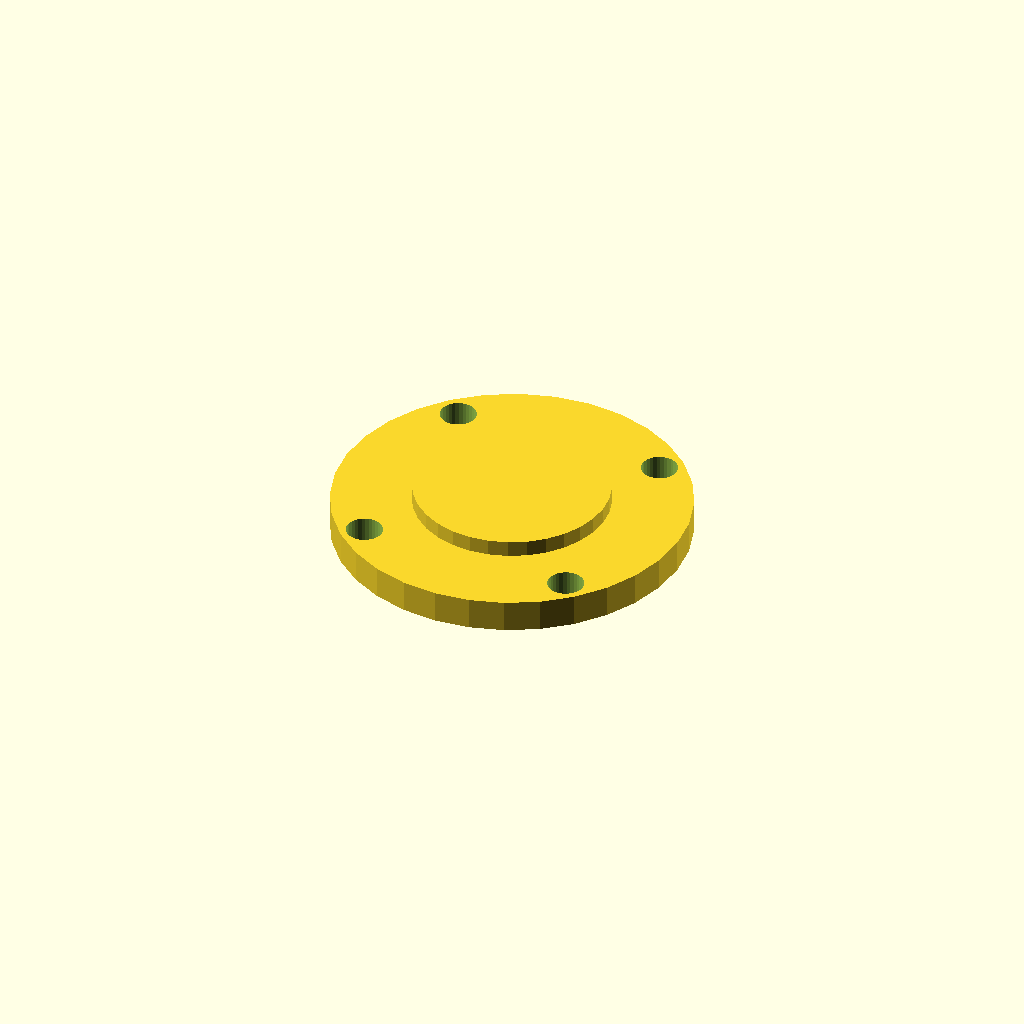
Cell 1: rendered with the file's own defaults.
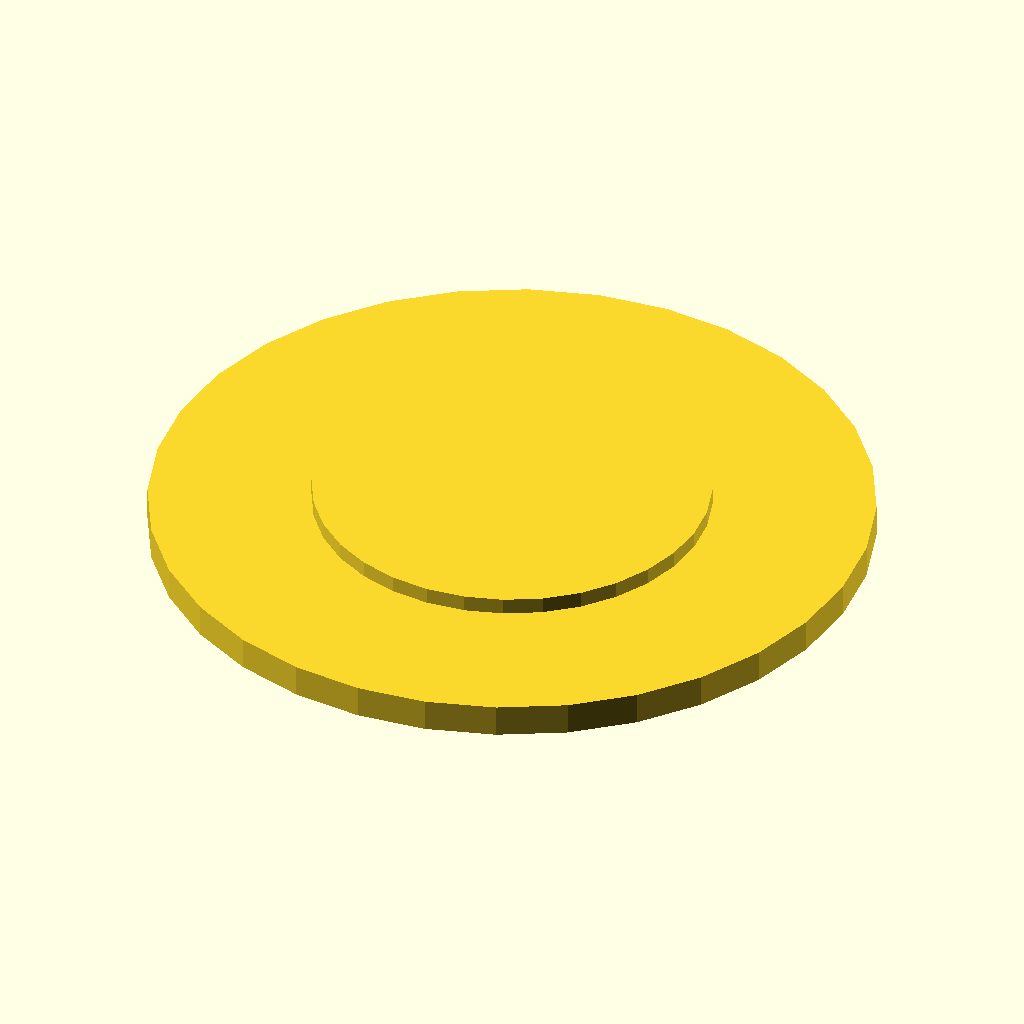
Cell 2 — cap_d set to 88, the other parameters unchanged.
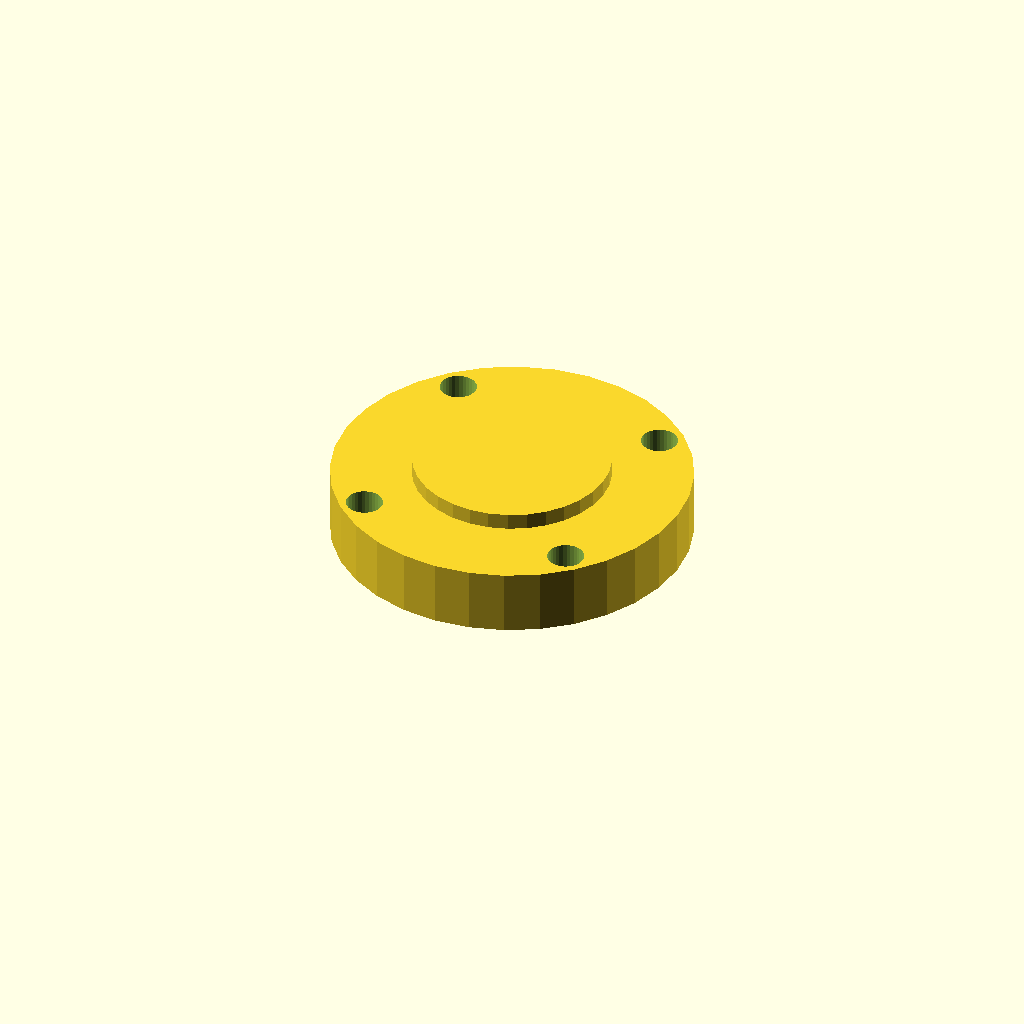
Cell 3: the same model with cap_t = 8.
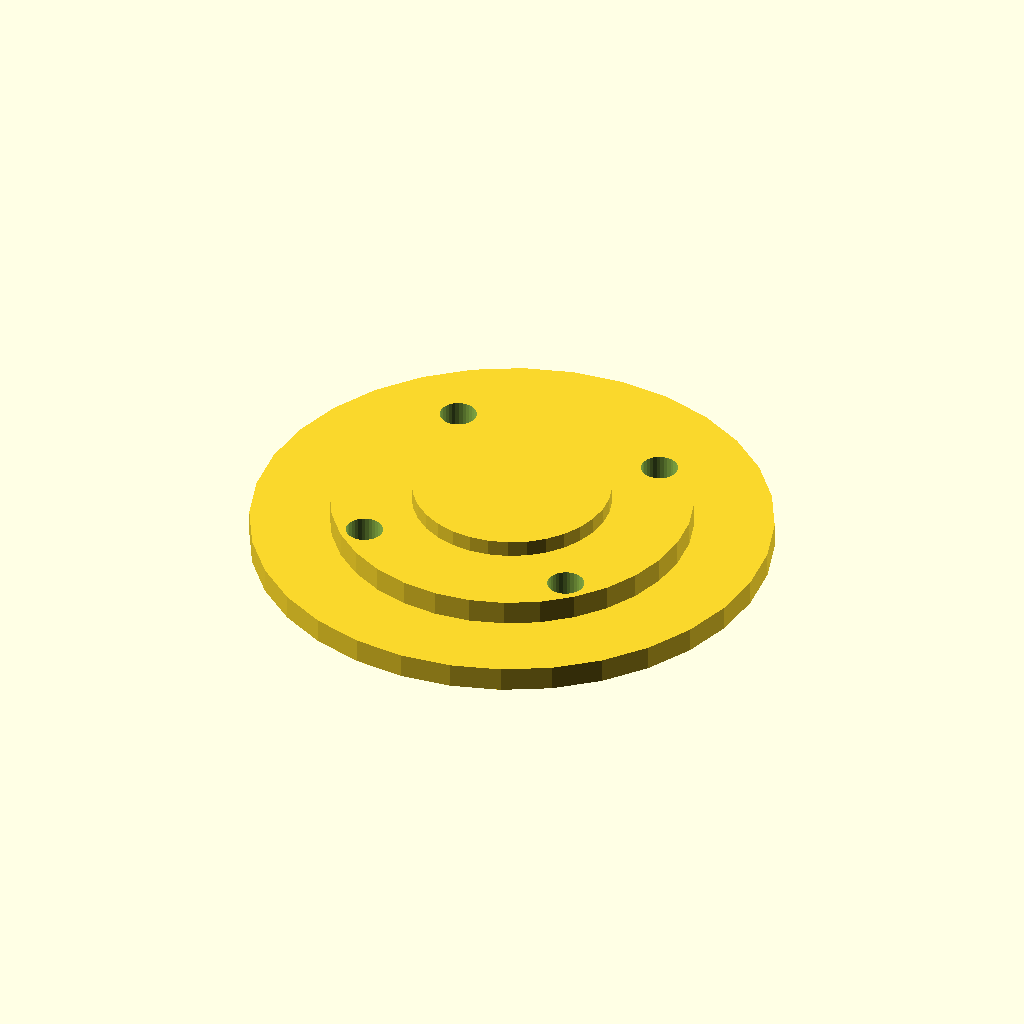
Cell 4: lip_d = 63.4 (everything else at default).
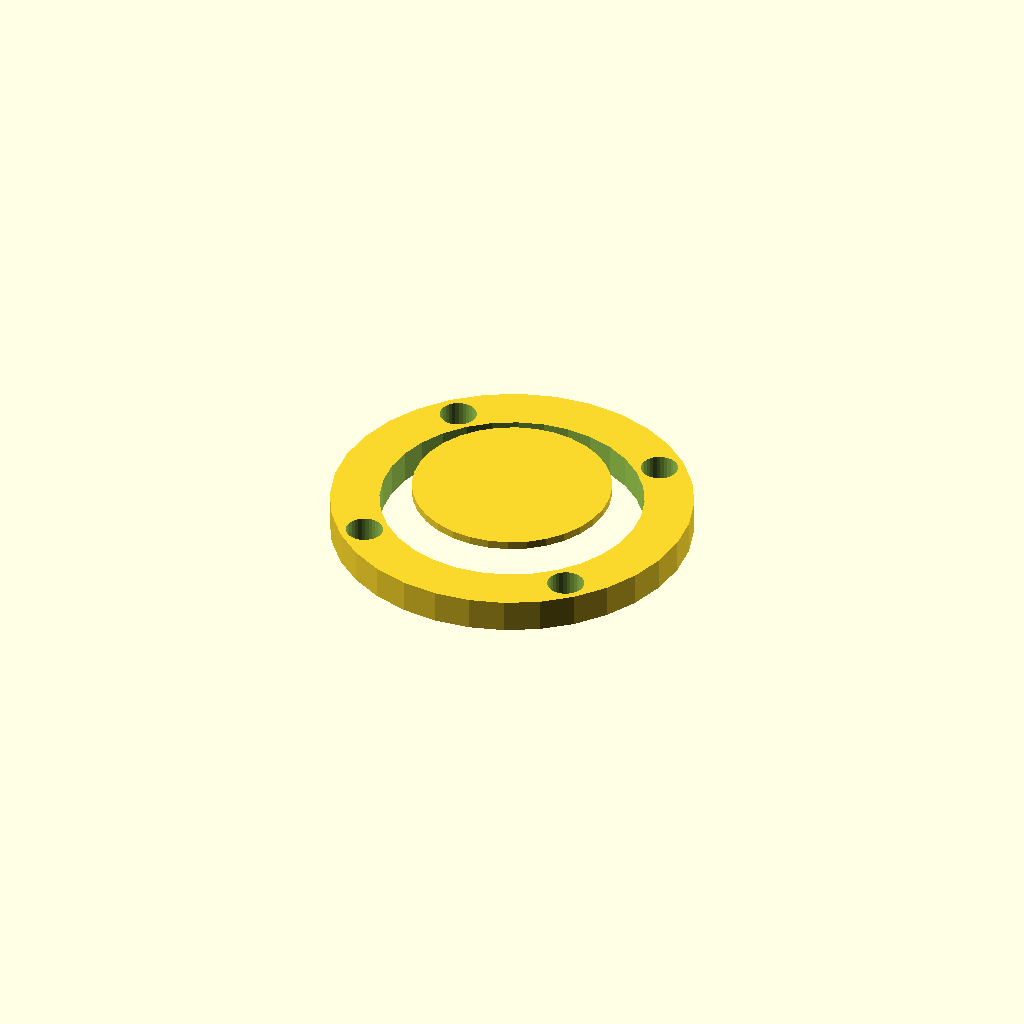
Cell 5: the same model with shaft_d = 32.
One fixed orthographic camera (rotation 55°, 0°, 25°; colour scheme Cornfield) for every cell.
The OpenSCAD source (optional_data/data/gen2/caps/part_0024.scad):
$fn = 32;

// ----------------------------------------------------------------------
// Retaining cap: 6002 cover, 44 mm, spigot 31.7 mm
// ----------------------------------------------------------------------

// --- parameters (mm) ---
cap_d = 44;               // cover diameter
cap_t = 4;                // cover thickness
lip_d = 31.7;             // spigot that enters the housing
lip_h = 2;                // spigot height
shaft_d = 16;             // shaft opening
bolt_d = 4.5;             // bolt clearance
bolt_r = 18.93;           // bolt circle radius
dome_h = 2;               // raised centre

module cover() {
  cylinder(h = cap_t, d = cap_d);
}

module spigot() {
  /* sunk 1 mm into the cover; the spigot sets the overall height */
  translate([0, 0, -lip_h]) cylinder(h = lip_h + 1, d = lip_d);
}

module dome() {
  translate([0, 0, cap_t - 1]) cylinder(h = dome_h + 1, d = cap_d * 0.55);
}

difference() {
  union() {
    cover();
    spigot();
    dome();
  }
  for (i = [0 : 3]) rotate([0, 0, 45 + i * 90]) translate([bolt_r, 0, -lip_h - 1])
    cylinder(h = lip_h + cap_t + 2, d = bolt_d);
  translate([0, 0, -lip_h - 1]) cylinder(h = lip_h + cap_t + 2, d = shaft_d);
}
Customizer parameters (derived from the source; name, type, default, range or options):
cap_d: number, default 44
cap_t: number, default 4
lip_d: number, default 31.7
lip_h: number, default 2
shaft_d: number, default 16
bolt_d: number, default 4.5
bolt_r: number, default 18.93
dome_h: number, default 2
